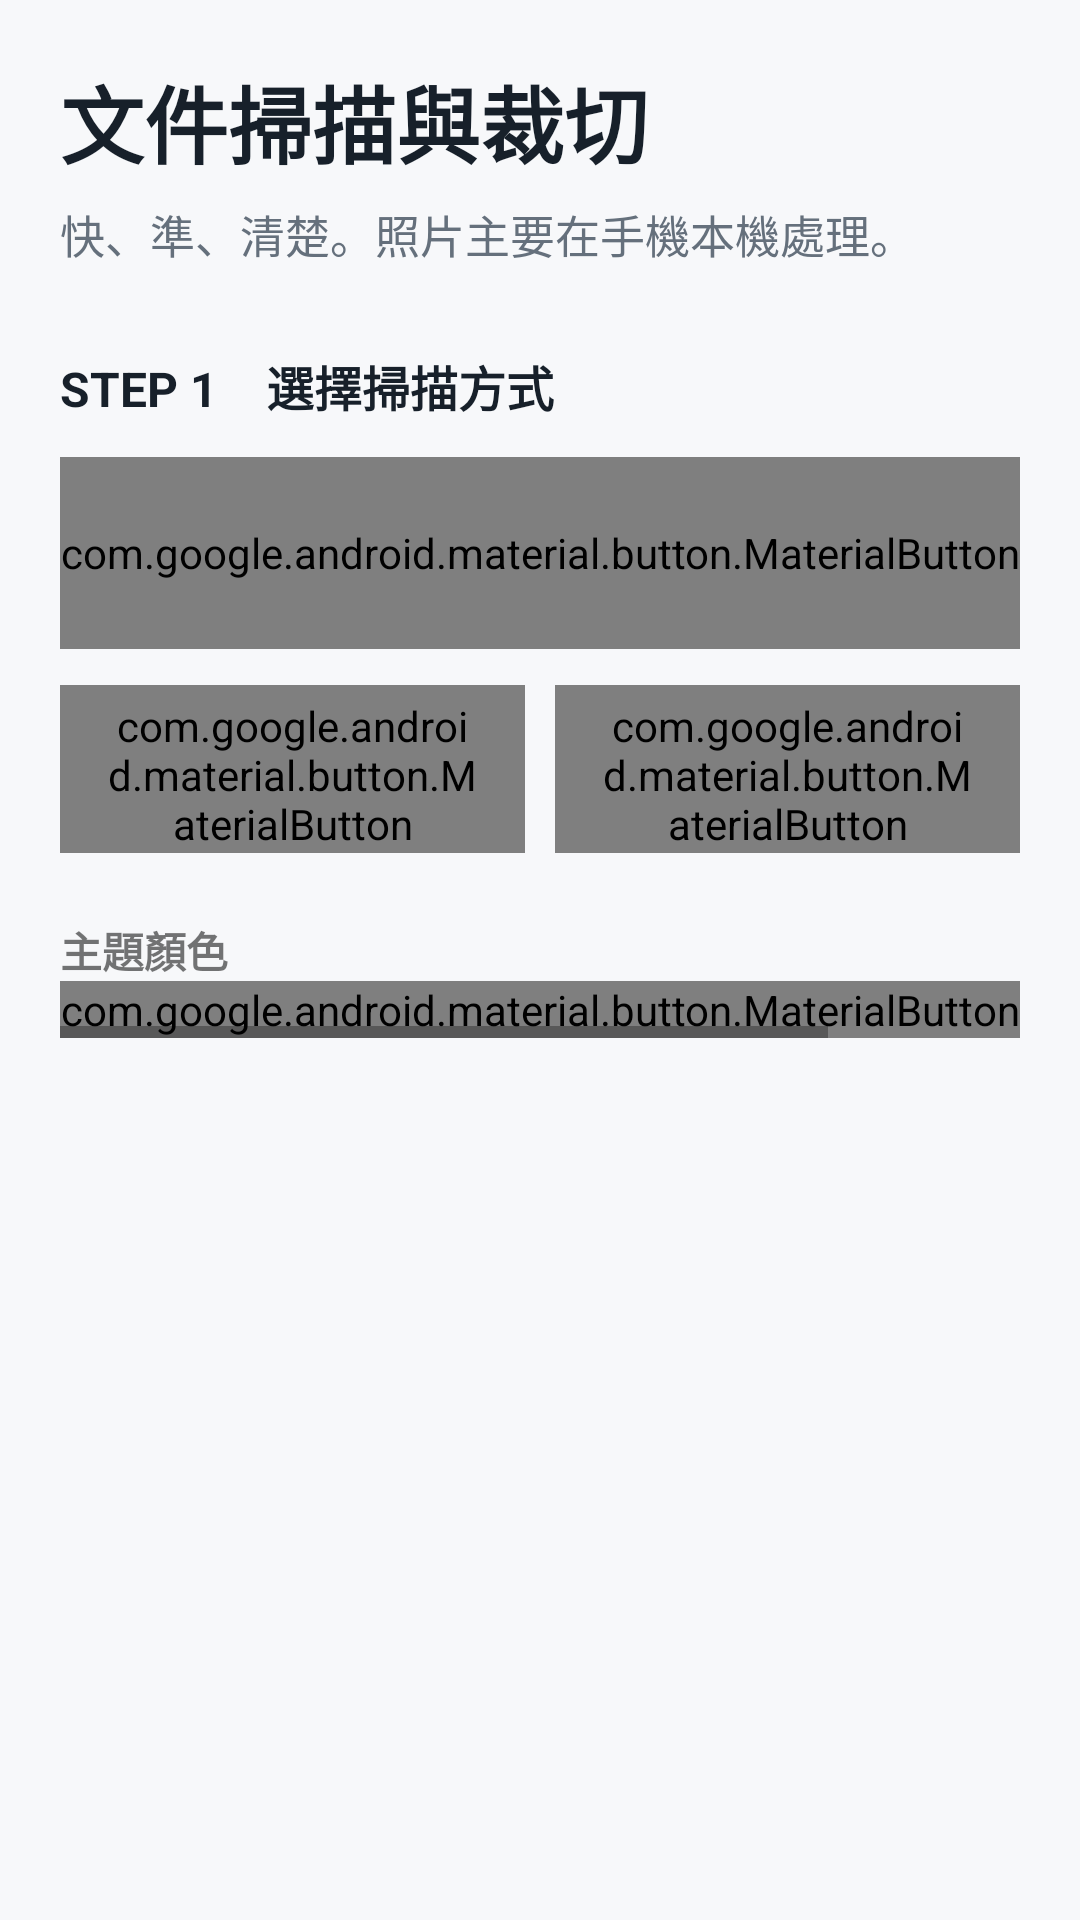

The Android layout XML behind this screen, and the referenced resources:
<!-- AndroidManifest.xml: application theme android:Theme.Material.Light.NoActionBar -->
<!-- res/layout/activity_main.xml -->
<?xml version="1.0" encoding="utf-8"?>
<ScrollView xmlns:android="http://schemas.android.com/apk/res/android" xmlns:app="http://schemas.android.com/apk/res-auto" android:id="@+id/rootMain" android:layout_width="match_parent" android:layout_height="match_parent" android:fillViewport="true" android:background="@color/surface"><LinearLayout android:layout_width="match_parent" android:layout_height="wrap_content" android:orientation="vertical" android:padding="20dp"><TextView android:layout_width="wrap_content" android:layout_height="wrap_content" android:text="文件掃描與裁切" android:textColor="@color/ink" android:textSize="28sp" android:textStyle="bold"/><TextView android:layout_width="wrap_content" android:layout_height="wrap_content" android:layout_marginTop="6dp" android:text="快、準、清楚。照片主要在手機本機處理。" android:textColor="@color/muted" android:textSize="15sp"/><TextView android:layout_width="wrap_content" android:layout_height="wrap_content" android:layout_marginTop="28dp" android:text="STEP 1　選擇掃描方式" android:textColor="@color/ink" android:textSize="16sp" android:textStyle="bold"/><com.google.android.material.button.MaterialButton android:id="@+id/btnAiScan" android:layout_width="match_parent" android:layout_height="64dp" android:layout_marginTop="12dp" android:text="AI 智慧掃描　推薦" android:textSize="18sp" android:textStyle="bold" app:cornerRadius="18dp"/><LinearLayout android:layout_width="match_parent" android:layout_height="wrap_content" android:layout_marginTop="12dp" android:orientation="horizontal"><com.google.android.material.button.MaterialButton android:id="@+id/btnGallery" style="@style/Widget.MaterialComponents.Button.OutlinedButton" android:layout_width="0dp" android:layout_height="56dp" android:layout_weight="1" android:text="相簿（最多10張）"/><Space android:layout_width="10dp" android:layout_height="1dp"/><com.google.android.material.button.MaterialButton android:id="@+id/btnCamera" style="@style/Widget.MaterialComponents.Button.OutlinedButton" android:layout_width="0dp" android:layout_height="56dp" android:layout_weight="1" android:text="手機拍照"/></LinearLayout><TextView android:layout_width="wrap_content" android:layout_height="wrap_content" android:layout_marginTop="22dp" android:text="主題顏色" android:textStyle="bold"/><HorizontalScrollView android:layout_width="match_parent" android:layout_height="wrap_content"><com.google.android.material.button.MaterialButtonToggleGroup android:id="@+id/themeGroup" android:layout_width="wrap_content" android:layout_height="wrap_content" app:selectionRequired="true" app:singleSelection="true"><com.google.android.material.button.MaterialButton android:id="@+id/themeMint" style="@style/Widget.MaterialComponents.Button.OutlinedButton" android:layout_width="wrap_content" android:layout_height="44dp" android:checkable="true" android:text="薄荷綠"/><com.google.android.material.button.MaterialButton android:id="@+id/themeBlue" style="@style/Widget.MaterialComponents.Button.OutlinedButton" android:layout_width="wrap_content" android:layout_height="44dp" android:checkable="true" android:text="專業藍"/><com.google.android.material.button.MaterialButton android:id="@+id/themeOrange" style="@style/Widget.MaterialComponents.Button.OutlinedButton" android:layout_width="wrap_content" android:layout_height="44dp" android:checkable="true" android:text="暖陽橘"/><com.google.android.material.button.MaterialButton android:id="@+id/themeBlack" style="@style/Widget.MaterialComponents.Button.OutlinedButton" android:layout_width="wrap_content" android:layout_height="44dp" android:checkable="true" android:text="高對比黑"/></com.google.android.material.button.MaterialButtonToggleGroup></HorizontalScrollView></LinearLayout></ScrollView>
<!-- resources referenced by this layout -->
<resources>
  <color name="ink">#17202A</color>
  <color name="muted">#65707C</color>
  <color name="surface">#F7F8FA</color>
</resources>
